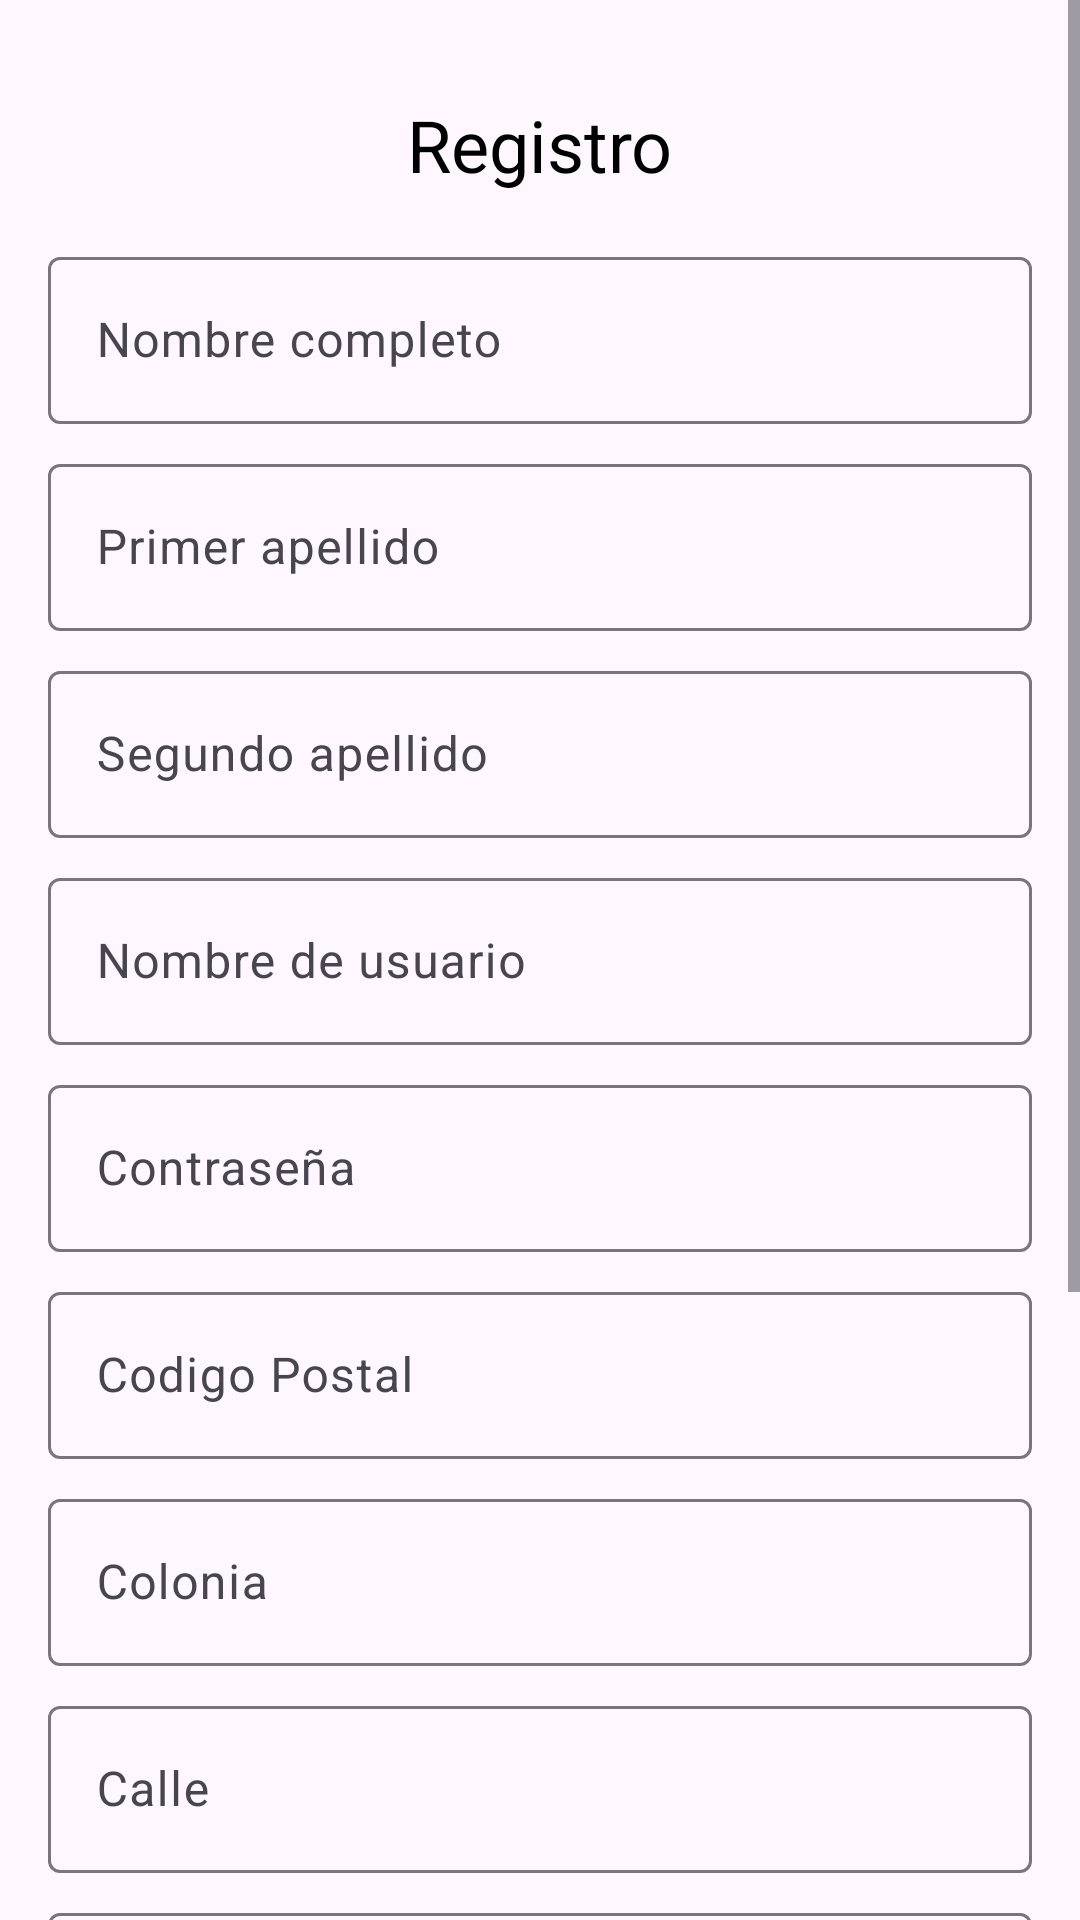

Here is an Android app screen rendered from its layout file. Give the layout XML and the strings, colors and styles it references.
<!-- AndroidManifest.xml: application theme Theme.DeskArt -->
<!-- res/layout/activity_registro.xml -->
<?xml version="1.0" encoding="utf-8"?>
<androidx.constraintlayout.widget.ConstraintLayout xmlns:android="http://schemas.android.com/apk/res/android"
    xmlns:app="http://schemas.android.com/apk/res-auto"
    android:layout_width="match_parent"
    android:layout_height="match_parent">

    <ScrollView
        android:layout_width="match_parent"
        android:layout_height="match_parent"
        android:fillViewport="true">

        <LinearLayout
            android:layout_width="match_parent"
            android:layout_height="wrap_content"
            android:orientation="vertical"
            android:padding="16dp">

            <TextView
                android:id="@+id/txtBienvenida"
                android:layout_width="wrap_content"
                android:layout_height="wrap_content"
                android:text="Registro"
                android:textSize="24sp"
                android:textColor="@android:color/black"
                android:layout_gravity="center_horizontal"
                android:layout_marginTop="16dp" />

            <com.google.android.material.textfield.TextInputLayout
                android:id="@+id/nombreInputLayout"
                android:layout_width="match_parent"
                android:layout_height="wrap_content"
                android:layout_marginTop="16dp">

                <com.google.android.material.textfield.TextInputEditText
                    android:id="@+id/nombreEditText"
                    android:layout_width="match_parent"
                    android:layout_height="wrap_content"
                    android:hint="Nombre completo" />
            </com.google.android.material.textfield.TextInputLayout>

            <com.google.android.material.textfield.TextInputLayout
                android:id="@+id/primerApellidoInputLayout"
                android:layout_width="match_parent"
                android:layout_height="wrap_content"
                android:layout_marginTop="8dp">

                <com.google.android.material.textfield.TextInputEditText
                    android:id="@+id/primerApellidoEditText"
                    android:layout_width="match_parent"
                    android:layout_height="wrap_content"
                    android:hint="Primer apellido" />
            </com.google.android.material.textfield.TextInputLayout>

            <com.google.android.material.textfield.TextInputLayout
                android:id="@+id/segundoApellidoInputLayout"
                android:layout_width="match_parent"
                android:layout_height="wrap_content"
                android:layout_marginTop="8dp">

                <com.google.android.material.textfield.TextInputEditText
                    android:id="@+id/segundoApellidoEditText"
                    android:layout_width="match_parent"
                    android:layout_height="wrap_content"
                    android:hint="Segundo apellido" />
            </com.google.android.material.textfield.TextInputLayout>

            <com.google.android.material.textfield.TextInputLayout
                android:id="@+id/nombreUsuarioInputLayout"
                android:layout_width="match_parent"
                android:layout_height="wrap_content"
                android:layout_marginTop="8dp">

                <com.google.android.material.textfield.TextInputEditText
                    android:id="@+id/nombreUsuarioEditText"
                    android:layout_width="match_parent"
                    android:layout_height="wrap_content"
                    android:hint="Nombre de usuario" />
            </com.google.android.material.textfield.TextInputLayout>

            <com.google.android.material.textfield.TextInputLayout
                android:id="@+id/contrasenaInputLayout"
                android:layout_width="match_parent"
                android:layout_height="wrap_content"
                android:layout_marginTop="8dp">

                <com.google.android.material.textfield.TextInputEditText
                    android:id="@+id/contrasenaEditText"
                    android:layout_width="match_parent"
                    android:layout_height="wrap_content"
                    android:hint="Contraseña"
                    android:inputType="textPassword" />
            </com.google.android.material.textfield.TextInputLayout>

            <com.google.android.material.textfield.TextInputLayout
                android:id="@+id/cpInputLayout"
                android:layout_width="match_parent"
                android:layout_height="wrap_content"
                android:layout_marginTop="8dp">

                <com.google.android.material.textfield.TextInputEditText
                    android:id="@+id/cpEditText"
                    android:layout_width="match_parent"
                    android:layout_height="wrap_content"
                    android:hint="Codigo Postal" />
            </com.google.android.material.textfield.TextInputLayout>

            <com.google.android.material.textfield.TextInputLayout
                android:id="@+id/coloniaInputLayout"
                android:layout_width="match_parent"
                android:layout_height="wrap_content"
                android:layout_marginTop="8dp">

                <com.google.android.material.textfield.TextInputEditText
                    android:id="@+id/coloniaEditText"
                    android:layout_width="match_parent"
                    android:layout_height="wrap_content"
                    android:hint="Colonia" />
            </com.google.android.material.textfield.TextInputLayout>

            <com.google.android.material.textfield.TextInputLayout
                android:id="@+id/calleInputLayout"
                android:layout_width="match_parent"
                android:layout_height="wrap_content"
                android:layout_marginTop="8dp">

                <com.google.android.material.textfield.TextInputEditText
                    android:id="@+id/calleEditText"
                    android:layout_width="match_parent"
                    android:layout_height="wrap_content"
                    android:hint="Calle" />
            </com.google.android.material.textfield.TextInputLayout>

            <com.google.android.material.textfield.TextInputLayout
                android:id="@+id/numExInputLayout"
                android:layout_width="match_parent"
                android:layout_height="wrap_content"
                android:layout_marginTop="8dp">

                <com.google.android.material.textfield.TextInputEditText
                    android:id="@+id/numExEditText"
                    android:layout_width="match_parent"
                    android:layout_height="wrap_content"
                    android:hint="Número exterior" />
            </com.google.android.material.textfield.TextInputLayout>

            <com.google.android.material.textfield.TextInputLayout
                android:id="@+id/telefonoInputLayout"
                android:layout_width="match_parent"
                android:layout_height="wrap_content"
                android:layout_marginTop="8dp">

                <com.google.android.material.textfield.TextInputEditText
                    android:id="@+id/telefonoEditText"
                    android:layout_width="match_parent"
                    android:layout_height="wrap_content"
                    android:hint="Teléfono" />
            </com.google.android.material.textfield.TextInputLayout>

            <com.google.android.material.textfield.TextInputLayout
                android:id="@+id/emailInputLayout"
                android:layout_width="match_parent"
                android:layout_height="wrap_content"
                android:layout_marginTop="8dp">

                <com.google.android.material.textfield.TextInputEditText
                    android:id="@+id/emailEditText"
                    android:layout_width="match_parent"
                    android:layout_height="wrap_content"
                    android:hint="Email" />
            </com.google.android.material.textfield.TextInputLayout>

            <com.google.android.material.textfield.TextInputLayout
                android:id="@+id/sexoInputLayout"
                android:layout_width="match_parent"
                android:layout_height="wrap_content"
                android:layout_marginTop="8dp">

                <Spinner
                    android:id="@+id/sexoInput"
                    android:layout_width="match_parent"
                    android:layout_height="wrap_content" />
            </com.google.android.material.textfield.TextInputLayout>

            <Button
                android:id="@+id/registrarButton"
                android:layout_width="match_parent"
                android:layout_height="wrap_content"
                android:layout_marginTop="24dp"
                android:text="Registrarme"
                app:backgroundTint="@color/blue"
                style="@style/Widget.MaterialComponents.Button" />

        </LinearLayout>
    </ScrollView>

</androidx.constraintlayout.widget.ConstraintLayout>
<!-- resources referenced by this layout -->
<resources>
  <color name="blue">#1C76FF</color>
  <style name="Theme.DeskArt" parent="Base.Theme.DeskArt" />
  <style name="Base.Theme.DeskArt" parent="Theme.Material3.DayNight.NoActionBar">
          
          
      </style>
</resources>
